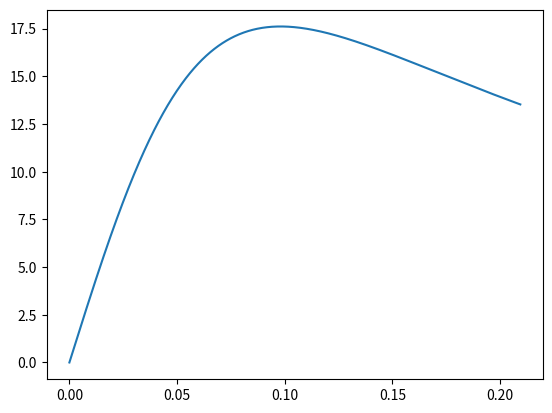

The matplotlib source for this figure:
import numpy as np
import sys
import matplotlib.pyplot as plt


alpha_deg = np.linspace(0,12.0,1000)
alpha = np.pi/180.0 * alpha_deg

CL0 = 0.
CLA = 4.3068025604

CL = CL0 + CLA*alpha

##This way
CD0 = 0.0119903112
CDA = 1.2468520598
CD = CD0 + CDA*alpha**2

plt.close("all")
plt.plot(alpha,CL/CD)
plt.show()